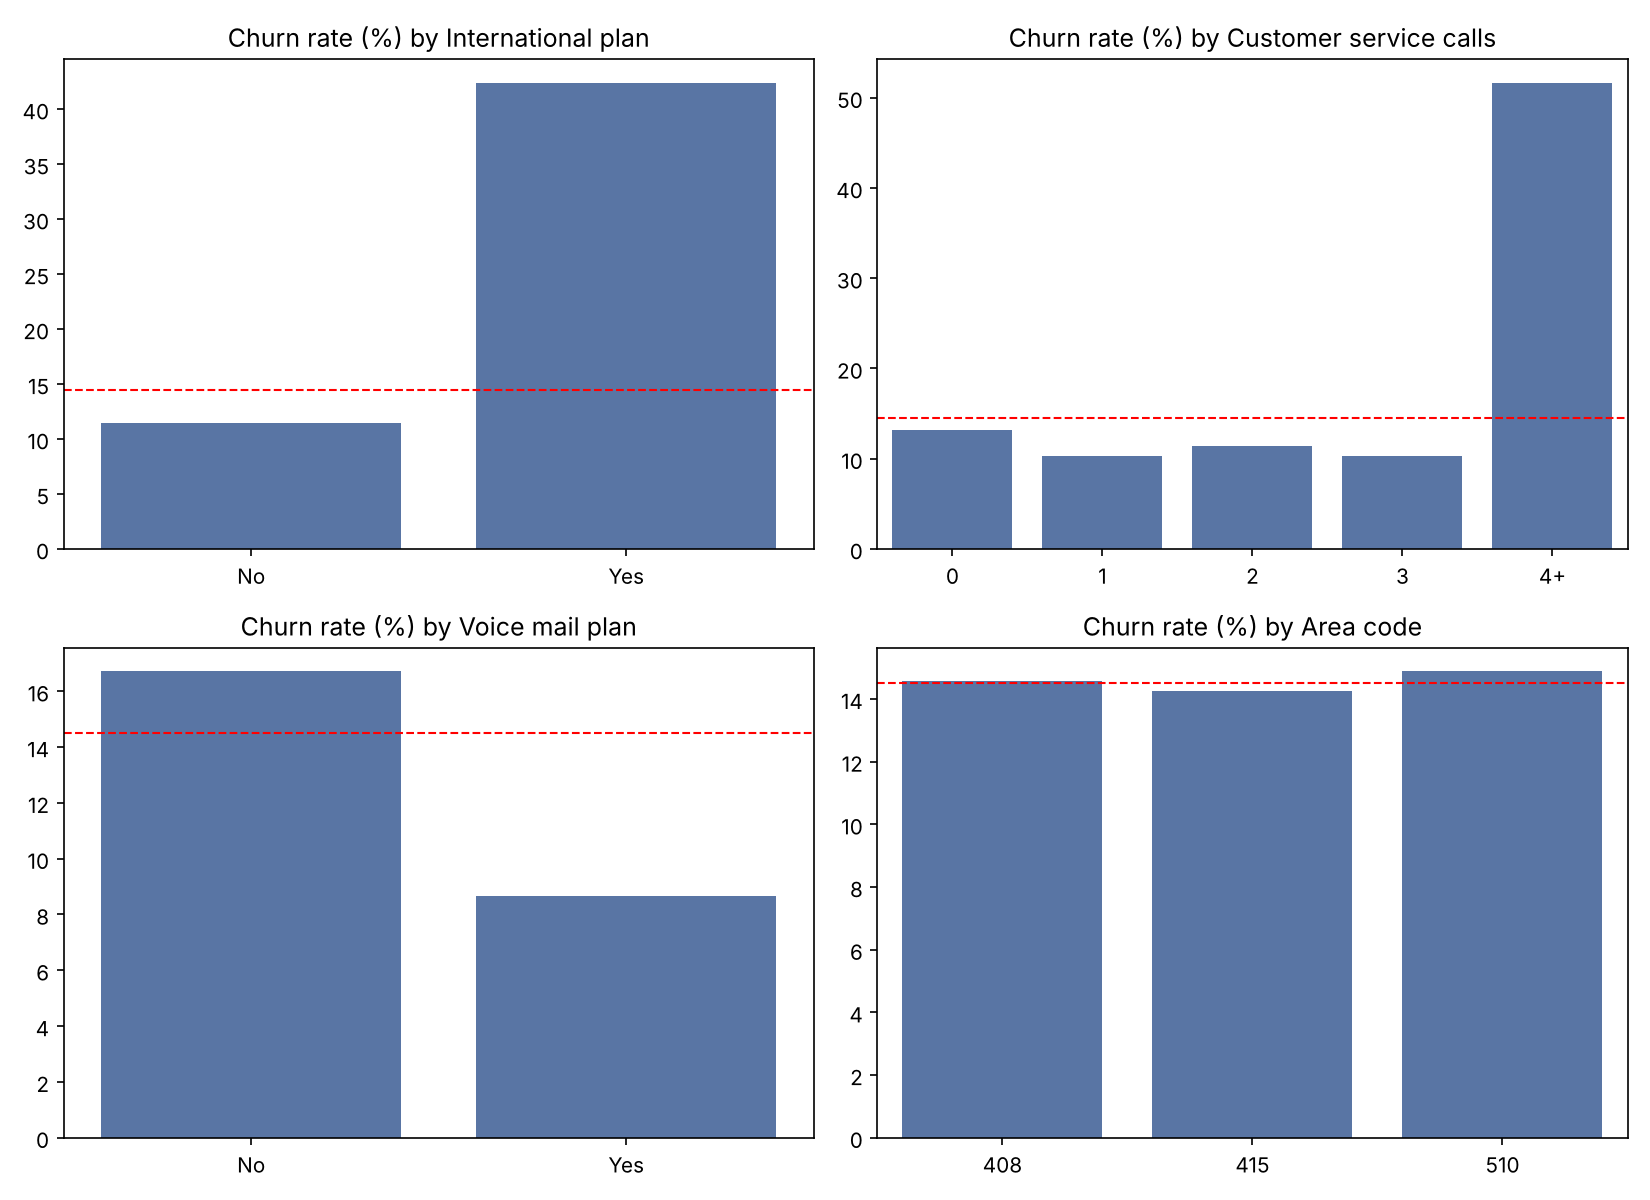

Source data for this figure (header and first rows):
segment, level, customers, churn_rate_pct
International plan, No, 3010, 11.5
International plan, Yes, 323, 42.4
Customer service calls, 0, 697, 13.2
Customer service calls, 1, 1181, 10.3
Customer service calls, 2, 759, 11.5
Customer service calls, 3, 429, 10.3
Customer service calls, 4+, 267, 51.7
Voice mail plan, No, 2411, 16.7
Voice mail plan, Yes, 922, 8.7
Area code, 408, 838, 14.6
Area code, 415, 1655, 14.3
Area code, 510, 840, 14.9
